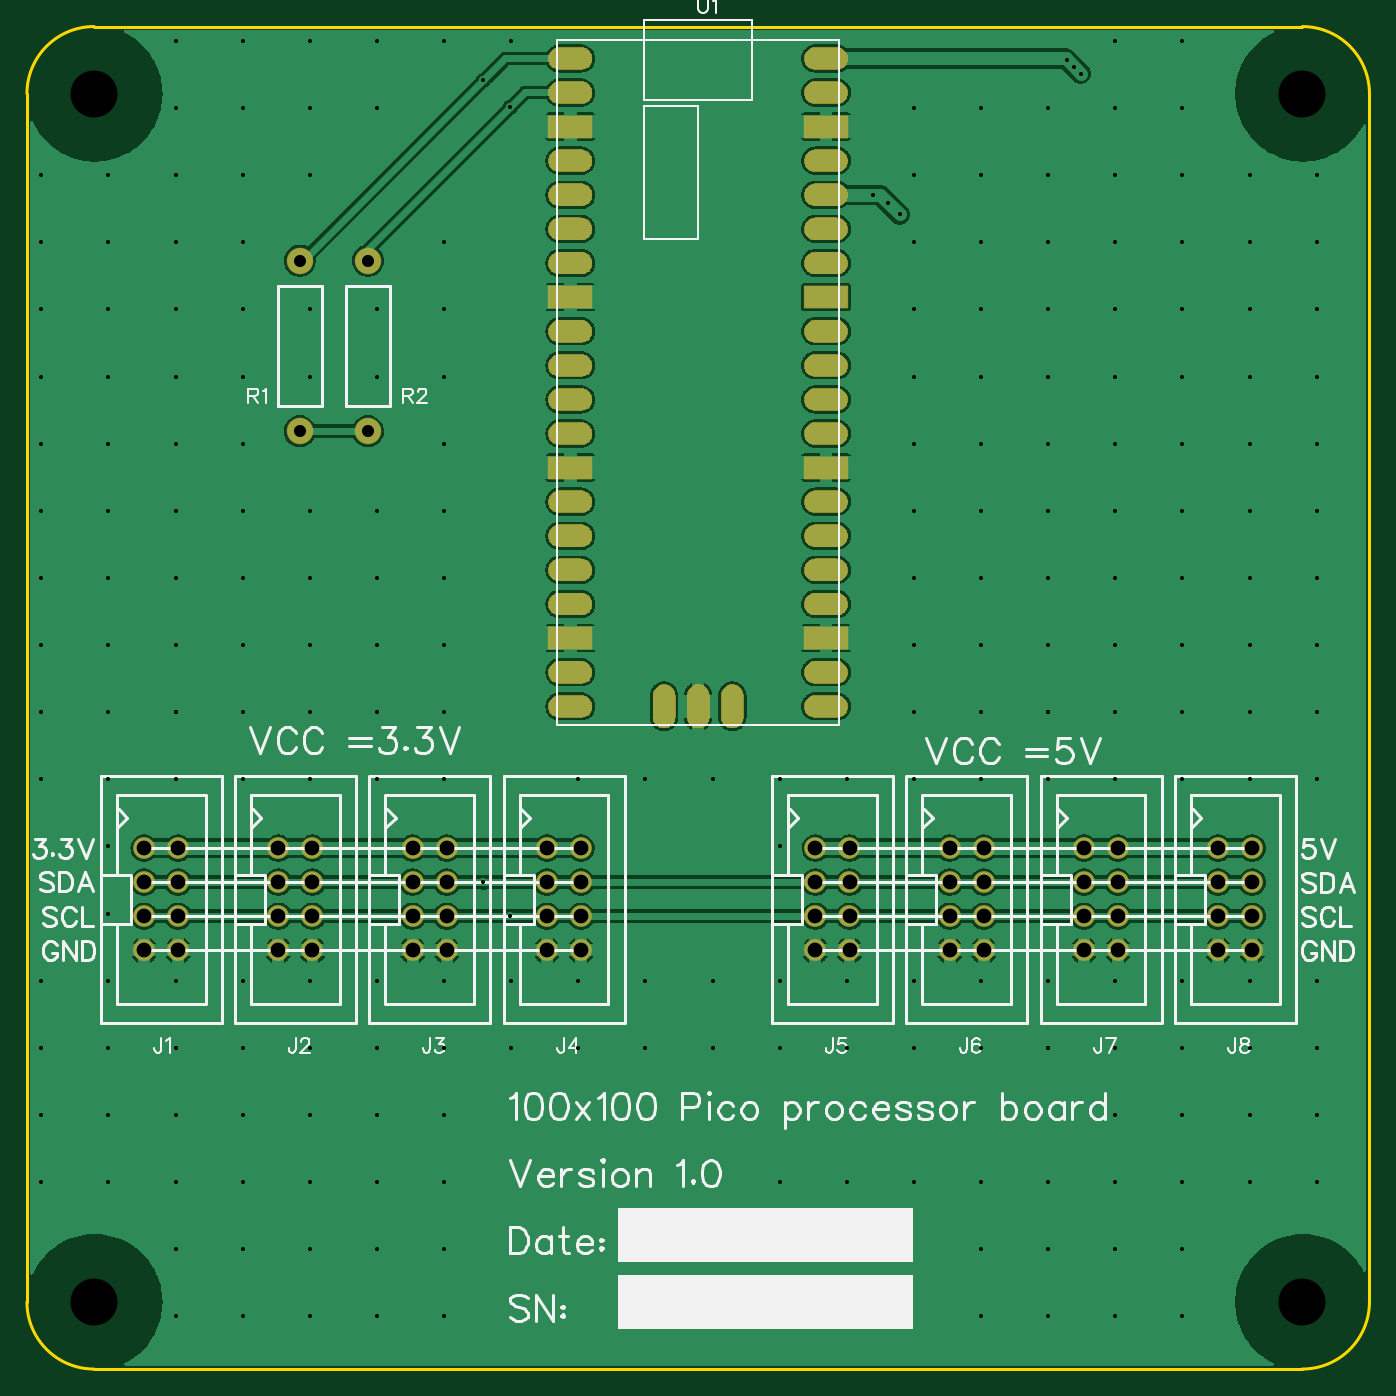
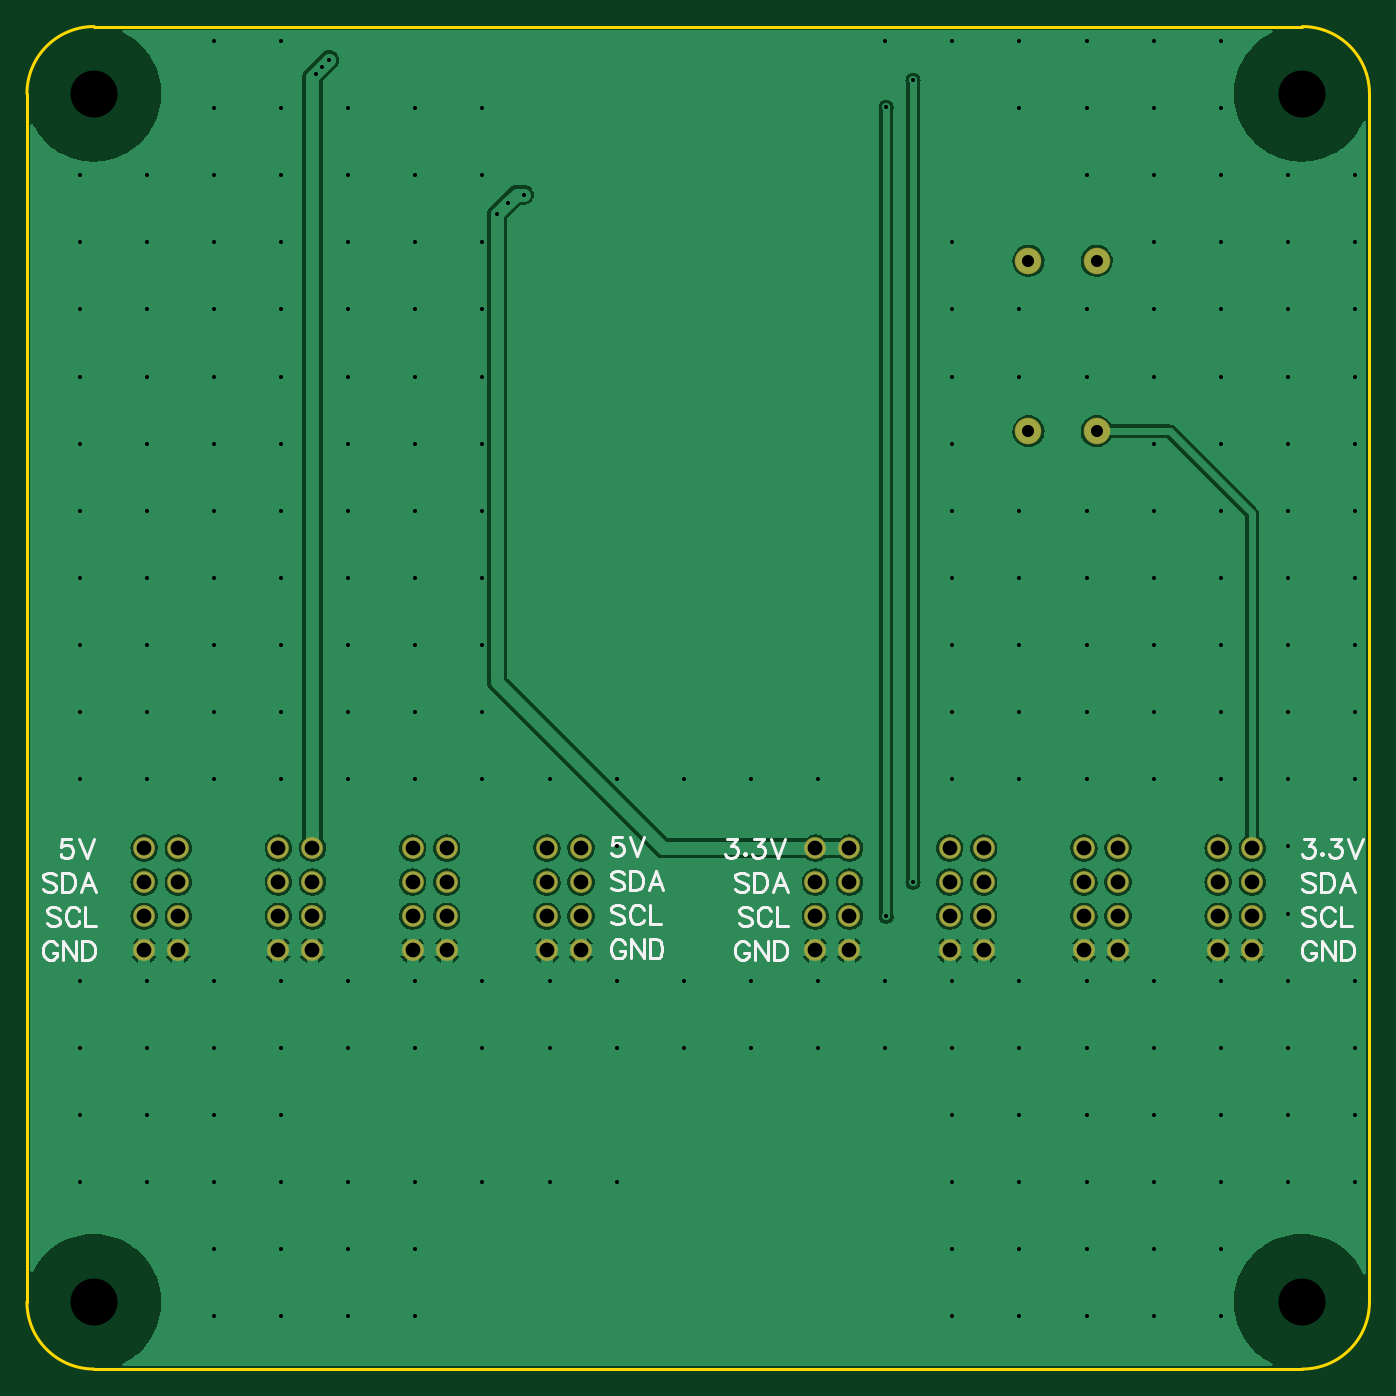
Circuit board: 11 layer files. Board 100.0 x 100.0 mm.
- drill: Drill_NPTH_Through.DRL (293 bytes)
- drill: Drill_PTH_Through.DRL (1285 bytes)
- drill: Drill_PTH_Through_Via.DRL (4079 bytes)
- outline: Gerber_BoardOutlineLayer.GKO (766 bytes)
- bottom_copper: Gerber_BottomLayer.GBL (84316 bytes)
- bottom_silk: Gerber_BottomSilkscreenLayer.GBO (13477 bytes)
- bottom_mask: Gerber_BottomSolderMaskLayer.GBS (2154 bytes)
- top_copper: Gerber_TopLayer.GTL (198788 bytes)
- paste: Gerber_TopPasteMaskLayer.GTP (40997 bytes)
- top_silk: Gerber_TopSilkscreenLayer.GTO (33541 bytes)
- top_mask: Gerber_TopSolderMaskLayer.GTS (42685 bytes)

=== drill: Drill_NPTH_Through.DRL ===
M48
METRIC,LZ,000.000
;FILE_FORMAT=3:3
;TYPE=NON_PLATED
;Layer: NPTH_Through
;EasyEDA v6.5.20, 2023-09-02 21:33:51
;a67cddfb3fce44daa9051d46cbbcc19f,10
;Gerber Generator version 0.2
;Holesize 1 = 3.501 mm
T01C3.501
%
G05
G90
T01
X005000Y005000
X005000Y095000
X095000Y095000
X095000Y005000
M30

=== drill: Drill_PTH_Through.DRL ===
M48
METRIC,LZ,000.000
;FILE_FORMAT=3:3
;TYPE=PLATED
;Layer: PTH_Through
;EasyEDA v6.5.20, 2023-09-02 21:33:51
;a67cddfb3fce44daa9051d46cbbcc19f,10
;Gerber Generator version 0.2
;Holesize 1 = 0.900 mm
T01C0.900
;Holesize 2 = 1.100 mm
T02C1.100
%
G05
G90
T01
X020320Y082550
X020320Y069850
X025400Y082550
X025400Y069850
T02
X008730Y038809
X011270Y038809
X008730Y036269
X011270Y036269
X008730Y033729
X011270Y033729
X008730Y031189
X011270Y031189
X018730Y038809
X021270Y038809
X018730Y036269
X021270Y036269
X018730Y033729
X021270Y033729
X018730Y031189
X021270Y031189
X028730Y038809
X031270Y038809
X028730Y036269
X031270Y036269
X028730Y033729
X031270Y033729
X028730Y031189
X031270Y031189
X038730Y038809
X041270Y038809
X038730Y036269
X041270Y036269
X038730Y033729
X041270Y033729
X038730Y031189
X041270Y031189
X058730Y038809
X061270Y038809
X058730Y036269
X061270Y036269
X058730Y033729
X061270Y033729
X058730Y031189
X061270Y031189
X068730Y038809
X071270Y038809
X068730Y036269
X071270Y036269
X068730Y033729
X071270Y033729
X068730Y031189
X071270Y031189
X078730Y038809
X081270Y038809
X078730Y036269
X081270Y036269
X078730Y033729
X081270Y033729
X078730Y031189
X081270Y031189
X088730Y038809
X091270Y038809
X088730Y036269
X091270Y036269
X088730Y033729
X091270Y033729
X088730Y031189
X091270Y031189
M30

=== drill: Drill_PTH_Through_Via.DRL ===
M48
METRIC,LZ,000.000
;FILE_FORMAT=3:3
;TYPE=PLATED
;Layer: PTH_Through_Via
;EasyEDA v6.5.20, 2023-09-02 21:33:51
;a67cddfb3fce44daa9051d46cbbcc19f,10
;Gerber Generator version 0.2
;Holesize 1 = 0.305 mm
T01C0.305
;Holesize 2 = 0.306 mm
T02C0.306
%
G05
G90
T01
X034000Y096000
X034000Y036270
X036000Y094000
X036000Y033730
X077500Y097500
X078000Y097000
X078500Y096500
X063000Y087470
X065000Y086000
X064135Y086864
T02
X001072Y088928
X001072Y083928
X001072Y078928
X001072Y073928
X001072Y068928
X001072Y063928
X001072Y058928
X001072Y053928
X001072Y048928
X001072Y043928
X001072Y028928
X001072Y023928
X001072Y018928
X001072Y013928
X006072Y088928
X006072Y083928
X006072Y078928
X006072Y073928
X006072Y068928
X006072Y063928
X006072Y058928
X006072Y053928
X006072Y048928
X006072Y043928
X006072Y038928
X006072Y033928
X006072Y028928
X006072Y023928
X006072Y018928
X006072Y013928
X011072Y098928
X011072Y093928
X011072Y088928
X011072Y083928
X011072Y078928
X011072Y073928
X011072Y068928
X011072Y063928
X011072Y058928
X011072Y053928
X011072Y048928
X011072Y043928
X011072Y028928
X011072Y023928
X011072Y018928
X011072Y013928
X011072Y008928
X011072Y003928
X016072Y098928
X016072Y093928
X016072Y088928
X016072Y083928
X016072Y078928
X016072Y073928
X016072Y068928
X016072Y063928
X016072Y058928
X016072Y053928
X016072Y048928
X016072Y043928
X016072Y028928
X016072Y023928
X016072Y018928
X016072Y013928
X016072Y008928
X016072Y003928
X021072Y098928
X021072Y093928
X021072Y088928
X021072Y078928
X021072Y073928
X021072Y063928
X021072Y058928
X021072Y053928
X021072Y048928
X021072Y043928
X021072Y028928
X021072Y023928
X021072Y018928
X021072Y013928
X021072Y008928
X021072Y003928
X026072Y098928
X026072Y093928
X026072Y078928
X026072Y073928
X026072Y063928
X026072Y058928
X026072Y053928
X026072Y048928
X026072Y043928
X026072Y028928
X026072Y023928
X026072Y018928
X026072Y013928
X026072Y008928
X026072Y003928
X031072Y098928
X031072Y083928
X031072Y078928
X031072Y073928
X031072Y068928
X031072Y063928
X031072Y058928
X031072Y053928
X031072Y048928
X031072Y043928
X031072Y028928
X031072Y023928
X031072Y018928
X031072Y013928
X031072Y008928
X031072Y003928
X036072Y098928
X036072Y028928
X036072Y023928
X041072Y043928
X041072Y028928
X041072Y023928
X046072Y043928
X046072Y028928
X046072Y023928
X051072Y043928
X051072Y028928
X051072Y023928
X056072Y043928
X056072Y038928
X056072Y028928
X056072Y023928
X056072Y013928
X061072Y043928
X061072Y028928
X061072Y023928
X061072Y013928
X066072Y093928
X066072Y088928
X066072Y083928
X066072Y078928
X066072Y073928
X066072Y068928
X066072Y063928
X066072Y058928
X066072Y053928
X066072Y048928
X066072Y043928
X066072Y028928
X066072Y023928
X066072Y013928
X071072Y093928
X071072Y088928
X071072Y083928
X071072Y078928
X071072Y073928
X071072Y068928
X071072Y063928
X071072Y058928
X071072Y053928
X071072Y048928
X071072Y043928
X071072Y028928
X071072Y023928
X071072Y013928
X071072Y008928
X071072Y003928
X076072Y093928
X076072Y088928
X076072Y083928
X076072Y078928
X076072Y073928
X076072Y068928
X076072Y063928
X076072Y058928
X076072Y053928
X076072Y048928
X076072Y043928
X076072Y028928
X076072Y023928
X076072Y013928
X076072Y008928
X076072Y003928
X081072Y098928
X081072Y093928
X081072Y088928
X081072Y083928
X081072Y078928
X081072Y073928
X081072Y068928
X081072Y063928
X081072Y058928
X081072Y053928
X081072Y048928
X081072Y043928
X081072Y028928
X081072Y023928
X081072Y018928
X081072Y013928
X081072Y008928
X081072Y003928
X086072Y098928
X086072Y093928
X086072Y088928
X086072Y083928
X086072Y078928
X086072Y073928
X086072Y068928
X086072Y063928
X086072Y058928
X086072Y053928
X086072Y048928
X086072Y043928
X086072Y028928
X086072Y023928
X086072Y018928
X086072Y013928
X086072Y008928
X086072Y003928
X091072Y088928
X091072Y083928
X091072Y078928
X091072Y073928
X091072Y068928
X091072Y063928
X091072Y058928
X091072Y053928
X091072Y048928
X091072Y043928
X091072Y028928
X091072Y023928
X091072Y018928
X091072Y013928
X096072Y088928
X096072Y083928
X096072Y078928
X096072Y073928
X096072Y068928
X096072Y063928
X096072Y058928
X096072Y053928
X096072Y048928
X096072Y043928
X096072Y028928
X096072Y023928
X096072Y018928
X096072Y013928
M30

=== outline: Gerber_BoardOutlineLayer.GKO ===
G04 Layer: BoardOutlineLayer*
G04 EasyEDA v6.5.20, 2023-09-02 21:33:51*
G04 a67cddfb3fce44daa9051d46cbbcc19f,10*
G04 Gerber Generator version 0.2*
G04 Scale: 100 percent, Rotated: No, Reflected: No *
G04 Dimensions in millimeters *
G04 leading zeros omitted , absolute positions ,4 integer and 5 decimal *
%FSLAX45Y45*%
%MOMM*%

%ADD10C,0.2540*%
D10*
X0Y500001D02*
G01*
X0Y9499996D01*
X500001Y9999997D02*
G01*
X9499996Y9999997D01*
X9499996Y0D02*
G01*
X500001Y0D01*
X9999997Y9499996D02*
G01*
X9999997Y500001D01*
G75*
G01*
X0Y9499999D02*
G02*
X499999Y10000000I499999J2D01*
G75*
G01*
X10000000Y499999D02*
G02*
X9499999Y0I-499999J0D01*
G75*
G01*
X9499999Y10000000D02*
G02*
X10000000Y9499999I2J-499999D01*
G75*
G01*
X499999Y0D02*
G02*
X0Y499999I0J499999D01*

%LPD*%
M02*

=== bottom_copper: Gerber_BottomLayer.GBL (84316 bytes, source omitted) ===
=== bottom_silk: Gerber_BottomSilkscreenLayer.GBO (13477 bytes, source omitted) ===
=== bottom_mask: Gerber_BottomSolderMaskLayer.GBS ===
G04 Layer: BottomSolderMaskLayer*
G04 EasyEDA v6.5.20, 2023-09-02 21:33:51*
G04 a67cddfb3fce44daa9051d46cbbcc19f,10*
G04 Gerber Generator version 0.2*
G04 Scale: 100 percent, Rotated: No, Reflected: No *
G04 Dimensions in millimeters *
G04 leading zeros omitted , absolute positions ,4 integer and 5 decimal *
%FSLAX45Y45*%
%MOMM*%

%ADD10C,1.6256*%
%ADD11C,1.9812*%

%LPD*%
D10*
G01*
X872997Y3880865D03*
G01*
X1126997Y3880865D03*
G01*
X872997Y3626865D03*
G01*
X1126997Y3626865D03*
G01*
X872997Y3372865D03*
G01*
X1126997Y3372865D03*
G01*
X872997Y3118865D03*
G01*
X1126997Y3118865D03*
G01*
X1872995Y3880865D03*
G01*
X2126995Y3880865D03*
G01*
X1872995Y3626865D03*
G01*
X2126995Y3626865D03*
G01*
X1872995Y3372865D03*
G01*
X2126995Y3372865D03*
G01*
X1872995Y3118865D03*
G01*
X2126995Y3118865D03*
G01*
X2872993Y3880865D03*
G01*
X3126993Y3880865D03*
G01*
X2872993Y3626865D03*
G01*
X3126993Y3626865D03*
G01*
X2872993Y3372865D03*
G01*
X3126993Y3372865D03*
G01*
X2872993Y3118865D03*
G01*
X3126993Y3118865D03*
G01*
X3872991Y3880865D03*
G01*
X4126991Y3880865D03*
G01*
X3872991Y3626865D03*
G01*
X4126991Y3626865D03*
G01*
X3872991Y3372865D03*
G01*
X4126991Y3372865D03*
G01*
X3872991Y3118865D03*
G01*
X4126991Y3118865D03*
G01*
X5872988Y3880865D03*
G01*
X6126988Y3880865D03*
G01*
X5872988Y3626865D03*
G01*
X6126988Y3626865D03*
G01*
X5872988Y3372865D03*
G01*
X6126988Y3372865D03*
G01*
X5872988Y3118865D03*
G01*
X6126988Y3118865D03*
G01*
X6872986Y3880865D03*
G01*
X7126986Y3880865D03*
G01*
X6872986Y3626865D03*
G01*
X7126986Y3626865D03*
G01*
X6872986Y3372865D03*
G01*
X7126986Y3372865D03*
G01*
X6872986Y3118865D03*
G01*
X7126986Y3118865D03*
G01*
X7872984Y3880865D03*
G01*
X8126984Y3880865D03*
G01*
X7872984Y3626865D03*
G01*
X8126984Y3626865D03*
G01*
X7872984Y3372865D03*
G01*
X8126984Y3372865D03*
G01*
X7872984Y3118865D03*
G01*
X8126984Y3118865D03*
G01*
X8872981Y3880865D03*
G01*
X9126981Y3880865D03*
G01*
X8872981Y3626865D03*
G01*
X9126981Y3626865D03*
G01*
X8872981Y3372865D03*
G01*
X9126981Y3372865D03*
G01*
X8872981Y3118865D03*
G01*
X9126981Y3118865D03*
D11*
G01*
X2032000Y8255000D03*
G01*
X2032000Y6985000D03*
G01*
X2540000Y8255000D03*
G01*
X2540000Y6985000D03*
M02*

=== top_copper: Gerber_TopLayer.GTL (198788 bytes, source omitted) ===
=== paste: Gerber_TopPasteMaskLayer.GTP (40997 bytes, source omitted) ===
=== top_silk: Gerber_TopSilkscreenLayer.GTO (33541 bytes, source omitted) ===
=== top_mask: Gerber_TopSolderMaskLayer.GTS (42685 bytes, source omitted) ===
